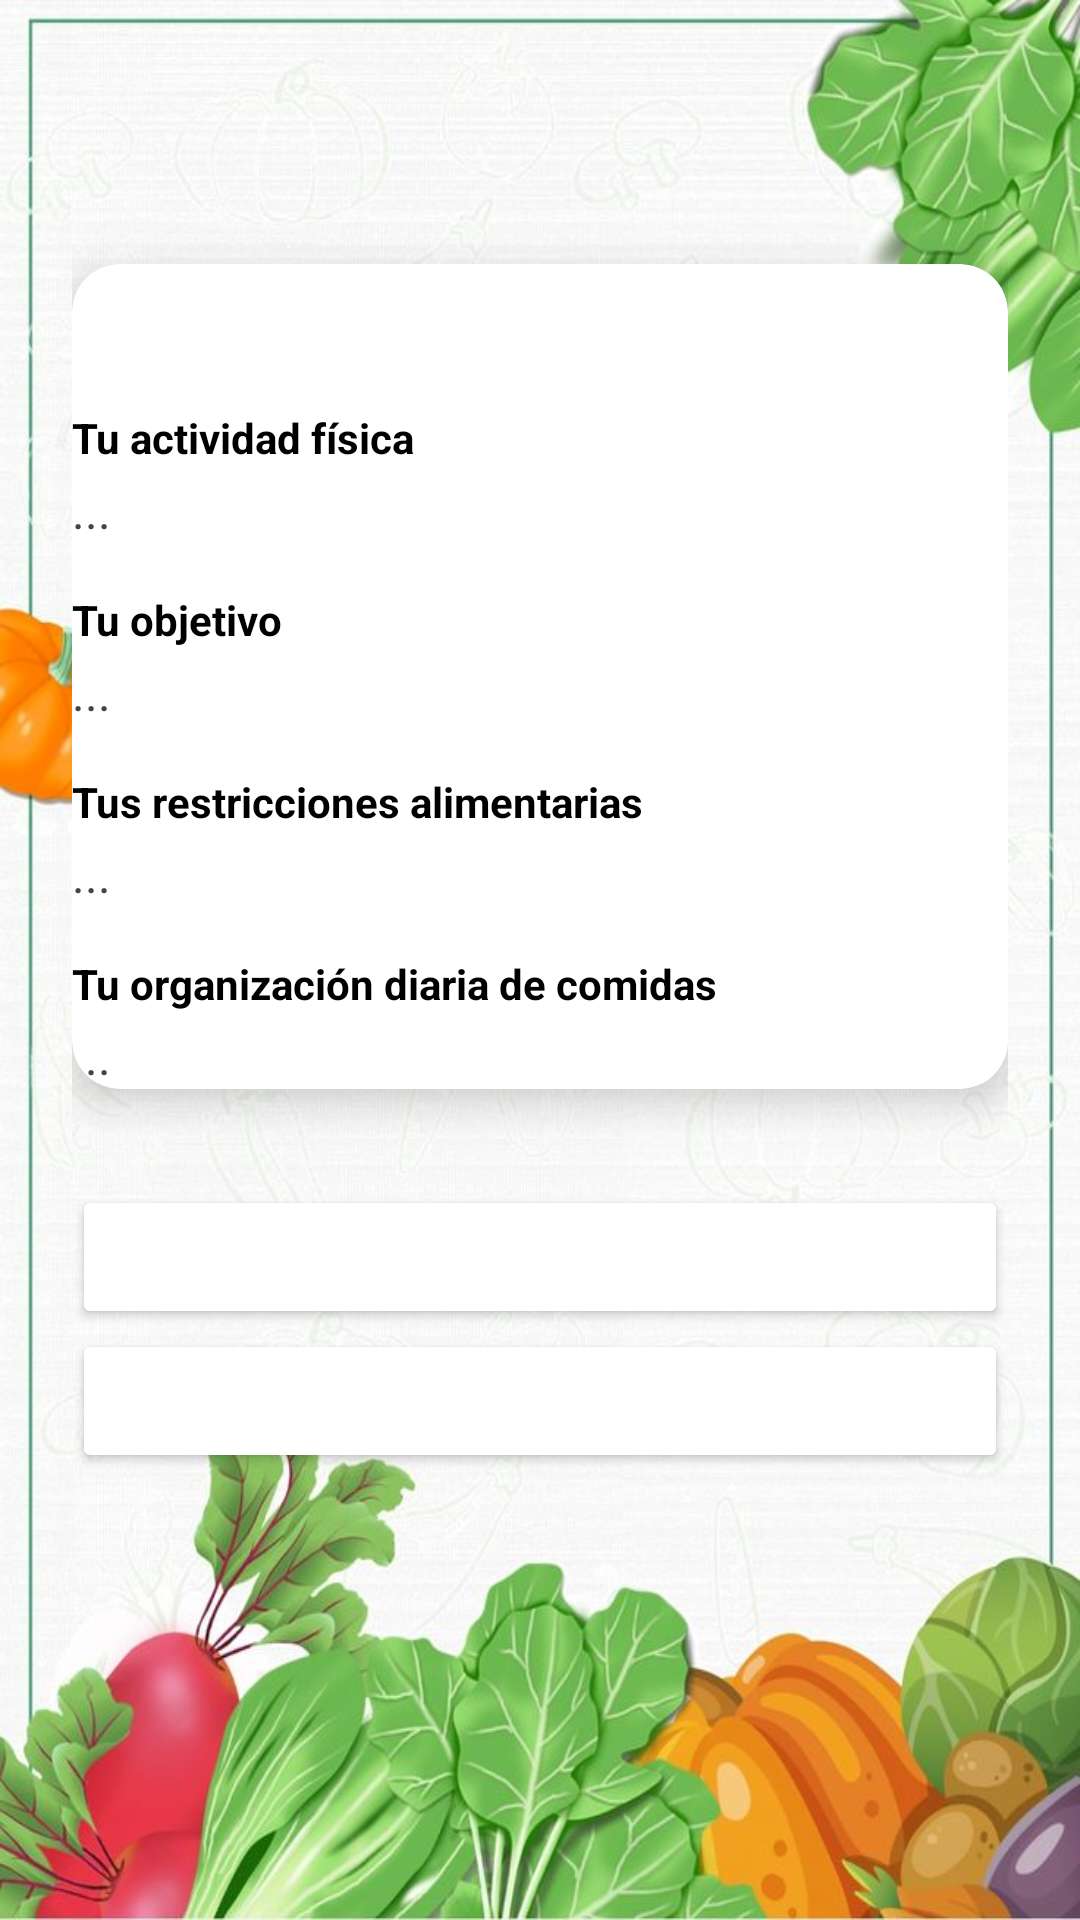

The Android layout XML behind this screen, and the referenced resources:
<!-- AndroidManifest.xml: application theme Theme.NutriVida -->
<!-- res/layout/fragment_resumen_onboarding.xml -->
<?xml version="1.0" encoding="utf-8"?>
<LinearLayout xmlns:android="http://schemas.android.com/apk/res/android"
    xmlns:app="http://schemas.android.com/apk/res-auto"
    android:orientation="vertical"
    android:layout_width="match_parent"
    android:layout_height="match_parent"
    android:background="@drawable/fondomain"
    android:padding="24dp">

    <androidx.cardview.widget.CardView
        android:layout_width="match_parent"
        android:layout_height="wrap_content"
        android:layout_marginTop="64dp"
        android:layout_marginBottom="32dp"
        android:padding="24dp"
        app:cardCornerRadius="16dp"
        app:cardElevation="8dp">

        <LinearLayout
            android:layout_width="match_parent"
            android:layout_height="wrap_content"
            android:orientation="vertical">

            <LinearLayout
                android:layout_width="match_parent"
                android:layout_height="wrap_content"
                android:orientation="horizontal"
                android:background="@color/gray"
                android:padding="12dp"
                android:gravity="center_vertical"
                android:weightSum="1">

                <TextView
                    android:text="Revisa tus resultados"
                    android:textSize="18sp"
                    android:textStyle="bold"
                    android:layout_weight="0.6"
                    android:layout_width="wrap_content"
                    android:layout_height="wrap_content"
                    android:textColor="@android:color/white" />

            </LinearLayout>

            
            <TextView
                android:layout_width="match_parent"
                android:layout_height="wrap_content"
                android:text="Tu actividad física"
                android:textStyle="bold"
                android:textSize="14sp"
                android:textColor="#000000"/>

            <TextView
                android:id="@+id/tvActividadFisica"
                android:layout_width="match_parent"
                android:layout_height="wrap_content"
                android:text="..."
                android:textSize="16sp"
                android:textColor="#444444"
                android:layout_marginTop="4dp"
                android:lineSpacingExtra="6dp" />

            
            <TextView
                android:layout_width="match_parent"
                android:layout_height="wrap_content"
                android:text="Tu objetivo"
                android:textStyle="bold"
                android:textSize="14sp"
                android:textColor="#000000"
                android:layout_marginTop="16dp"/>

            <TextView
                android:id="@+id/tvObjetivo"
                android:layout_width="match_parent"
                android:layout_height="wrap_content"
                android:text="..."
                android:textSize="16sp"
                android:textColor="#444444"
                android:layout_marginTop="4dp"
                android:lineSpacingExtra="6dp" />

            
            <TextView
                android:layout_width="match_parent"
                android:layout_height="wrap_content"
                android:text="Tus restricciones alimentarias"
                android:textStyle="bold"
                android:textSize="14sp"
                android:textColor="#000000"
                android:layout_marginTop="16dp"/>

            <TextView
                android:id="@+id/tvRestricciones"
                android:layout_width="match_parent"
                android:layout_height="wrap_content"
                android:text="..."
                android:textSize="16sp"
                android:textColor="#444444"
                android:layout_marginTop="4dp"
                android:lineSpacingExtra="6dp" />

            
            <TextView
                android:layout_width="match_parent"
                android:layout_height="wrap_content"
                android:text="Tu organización diaria de comidas"
                android:textStyle="bold"
                android:textSize="14sp"
                android:textColor="#000000"
                android:layout_marginTop="16dp"/>

            <TextView
                android:id="@+id/tvOrganizacion"
                android:layout_width="match_parent"
                android:layout_height="wrap_content"
                android:text="..."
                android:textSize="16sp"
                android:textColor="#444444"
                android:layout_marginTop="4dp"
                android:lineSpacingExtra="6dp" />

        </LinearLayout>
    </androidx.cardview.widget.CardView>

    <Button
        android:id="@+id/btnGenerarPlan"
        android:layout_width="match_parent"
        android:layout_height="wrap_content"
        android:text="Generar Plan Personalizado"
        android:backgroundTint="@color/verde"
        android:textColor="@android:color/white"
        android:textStyle="bold"/>

    <Button
        android:id="@+id/btnRealizarTests"
        android:layout_width="match_parent"
        android:layout_height="wrap_content"
        android:text="Volver a realizar los tests"
        android:backgroundTint="@color/gray"
        android:textColor="@android:color/white"
        android:textStyle="bold"/>
</LinearLayout>
<!-- resources referenced by this layout -->
<resources>
  <!-- drawable fondomain: jpg bitmap (drawable, 88953 bytes) -->
  <style name="Theme.NutriVida" parent="Base.Theme.NutriVida" />
  <style name="Base.Theme.NutriVida" parent="Theme.Material3.DayNight.NoActionBar">
          
          
      </style>
</resources>
